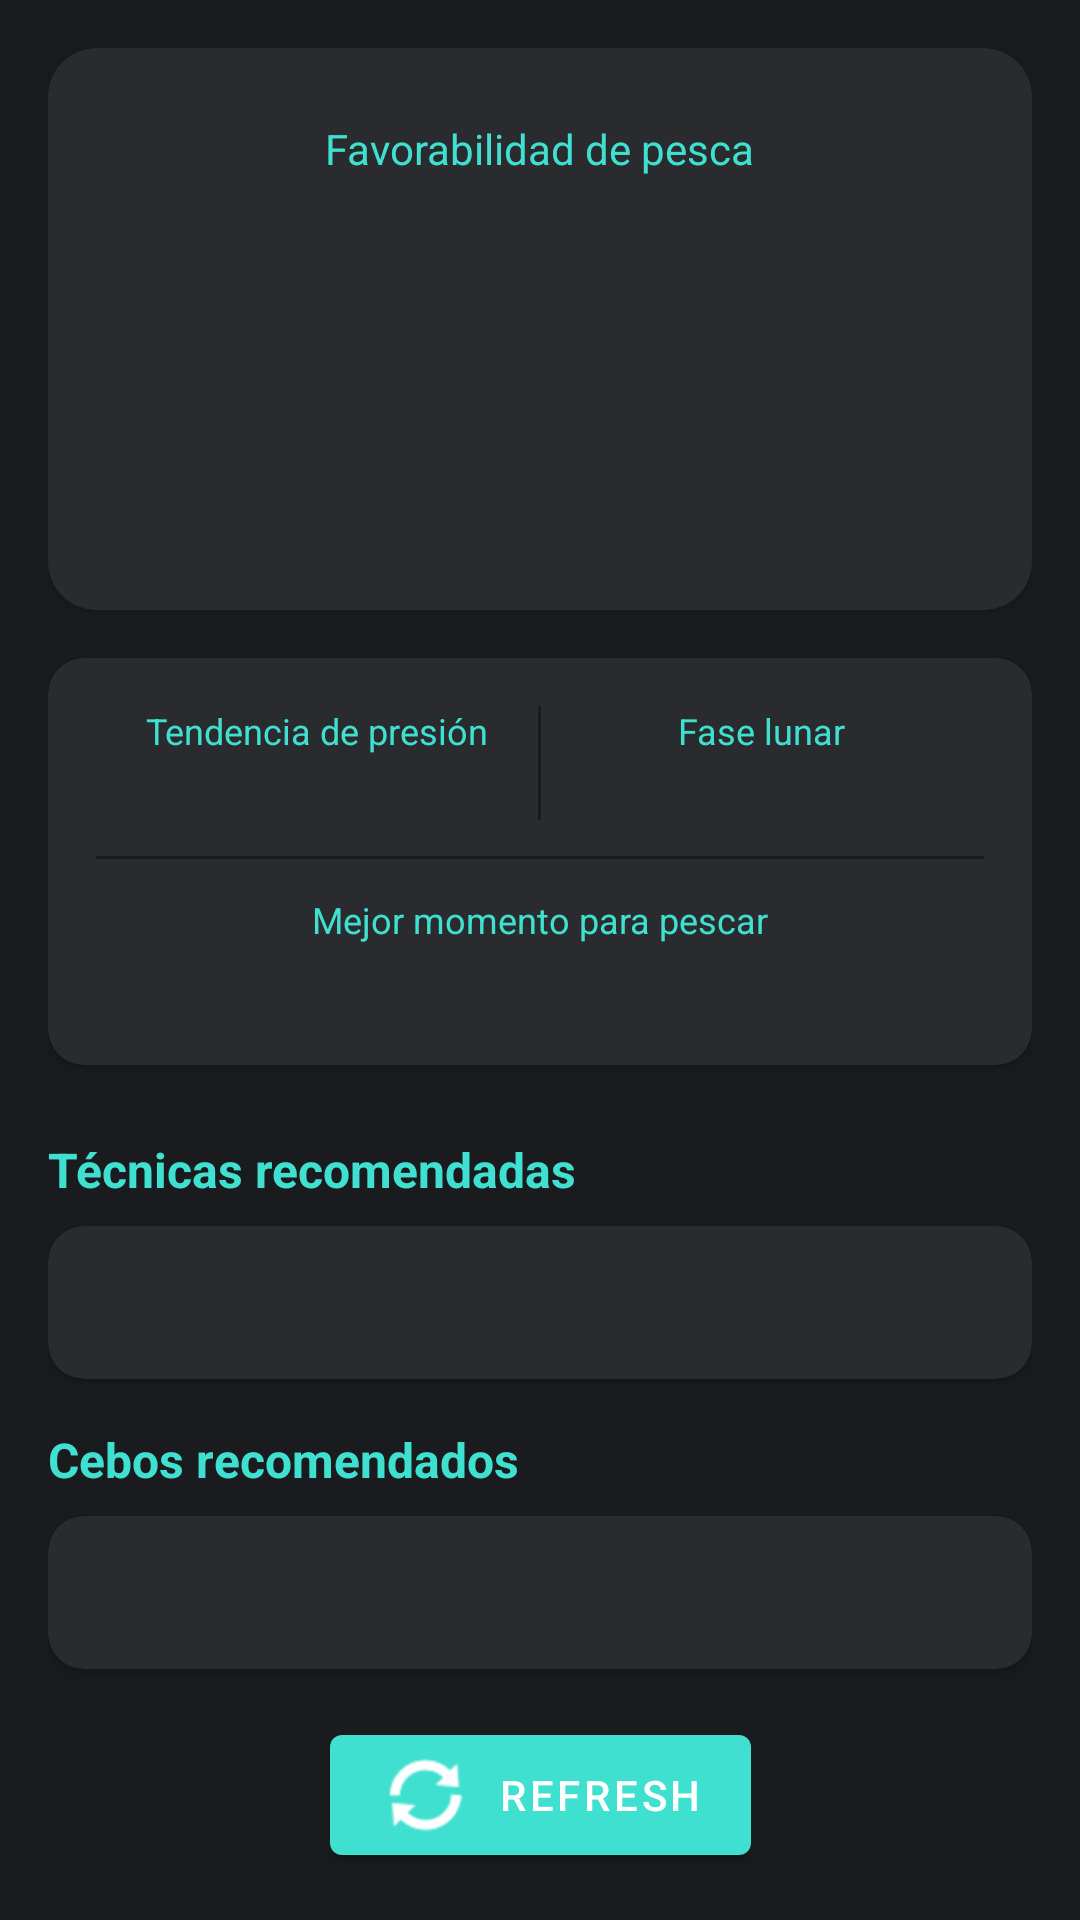

Reconstruct the res/layout file that produces this screen, plus the resources it refers to.
<!-- AndroidManifest.xml: application theme Theme.HemingwayKayak -->
<!-- res/layout/fragment_fishing.xml -->
<?xml version="1.0" encoding="utf-8"?>
<androidx.core.widget.NestedScrollView
    xmlns:android="http://schemas.android.com/apk/res/android"
    xmlns:app="http://schemas.android.com/apk/res-auto"
    xmlns:tools="http://schemas.android.com/tools"
    android:layout_width="match_parent"
    android:layout_height="match_parent"
    android:background="@color/logo_dark"
    android:fillViewport="true">

    <androidx.constraintlayout.widget.ConstraintLayout
        android:layout_width="match_parent"
        android:layout_height="wrap_content"
        android:padding="16dp"
        tools:context=".ui.fishing.FishingFragment">

        <ProgressBar
            android:id="@+id/progressBar"
            android:layout_width="wrap_content"
            android:layout_height="wrap_content"
            android:visibility="gone"
            app:layout_constraintBottom_toBottomOf="parent"
            app:layout_constraintEnd_toEndOf="parent"
            app:layout_constraintStart_toStartOf="parent"
            app:layout_constraintTop_toTopOf="parent" />

        <androidx.cardview.widget.CardView
            android:id="@+id/scoreCard"
            android:layout_width="0dp"
            android:layout_height="wrap_content"
            app:cardBackgroundColor="#2A2B2E"
            app:cardCornerRadius="16dp"
            app:layout_constraintEnd_toEndOf="parent"
            app:layout_constraintStart_toStartOf="parent"
            app:layout_constraintTop_toTopOf="parent">

            <LinearLayout
                android:layout_width="match_parent"
                android:layout_height="wrap_content"
                android:gravity="center"
                android:orientation="vertical"
                android:padding="24dp">

                <TextView
                    android:layout_width="wrap_content"
                    android:layout_height="wrap_content"
                    android:text="@string/fishing_favorability"
                    android:textColor="@color/logo_turquoise"
                    android:textSize="14sp" />

                <TextView
                    android:id="@+id/scoreText"
                    android:layout_width="wrap_content"
                    android:layout_height="wrap_content"
                    android:textColor="@color/logo_neon"
                    android:textSize="72sp"
                    android:textStyle="bold"
                    tools:text="75" />

                <TextView
                    android:id="@+id/scoreLabelText"
                    android:layout_width="wrap_content"
                    android:layout_height="wrap_content"
                    android:textColor="@color/white"
                    android:textSize="18sp"
                    tools:text="Good conditions" />

            </LinearLayout>
        </androidx.cardview.widget.CardView>

        <androidx.cardview.widget.CardView
            android:id="@+id/conditionsCard"
            android:layout_width="0dp"
            android:layout_height="wrap_content"
            android:layout_marginTop="16dp"
            app:cardBackgroundColor="#2A2B2E"
            app:cardCornerRadius="12dp"
            app:layout_constraintEnd_toEndOf="parent"
            app:layout_constraintStart_toStartOf="parent"
            app:layout_constraintTop_toBottomOf="@id/scoreCard">

            <LinearLayout
                android:layout_width="match_parent"
                android:layout_height="wrap_content"
                android:orientation="vertical"
                android:padding="16dp">

                <LinearLayout
                    android:layout_width="match_parent"
                    android:layout_height="wrap_content"
                    android:orientation="horizontal">

                    <LinearLayout
                        android:layout_width="0dp"
                        android:layout_height="wrap_content"
                        android:layout_weight="1"
                        android:gravity="center"
                        android:orientation="vertical">

                        <TextView
                            android:layout_width="wrap_content"
                            android:layout_height="wrap_content"
                            android:text="@string/fishing_pressure_trend"
                            android:textColor="@color/logo_turquoise"
                            android:textSize="12sp" />

                        <TextView
                            android:id="@+id/pressureTrendText"
                            android:layout_width="wrap_content"
                            android:layout_height="wrap_content"
                            android:textColor="@color/white"
                            android:textSize="16sp"
                            android:textStyle="bold"
                            tools:text="Stable" />
                    </LinearLayout>

                    <View
                        android:layout_width="1dp"
                        android:layout_height="match_parent"
                        android:background="@color/logo_dark" />

                    <LinearLayout
                        android:layout_width="0dp"
                        android:layout_height="wrap_content"
                        android:layout_weight="1"
                        android:gravity="center"
                        android:orientation="vertical">

                        <TextView
                            android:layout_width="wrap_content"
                            android:layout_height="wrap_content"
                            android:text="@string/fishing_moon_phase"
                            android:textColor="@color/logo_turquoise"
                            android:textSize="12sp" />

                        <TextView
                            android:id="@+id/moonPhaseText"
                            android:layout_width="wrap_content"
                            android:layout_height="wrap_content"
                            android:textColor="@color/white"
                            android:textSize="16sp"
                            android:textStyle="bold"
                            tools:text="Full Moon" />
                    </LinearLayout>
                </LinearLayout>

                <View
                    android:layout_width="match_parent"
                    android:layout_height="1dp"
                    android:layout_marginVertical="12dp"
                    android:background="@color/logo_dark" />

                <LinearLayout
                    android:layout_width="match_parent"
                    android:layout_height="wrap_content"
                    android:gravity="center"
                    android:orientation="vertical">

                    <TextView
                        android:layout_width="wrap_content"
                        android:layout_height="wrap_content"
                        android:text="@string/fishing_best_time"
                        android:textColor="@color/logo_turquoise"
                        android:textSize="12sp" />

                    <TextView
                        android:id="@+id/bestTimeText"
                        android:layout_width="wrap_content"
                        android:layout_height="wrap_content"
                        android:textColor="@color/logo_neon"
                        android:textSize="18sp"
                        android:textStyle="bold"
                        tools:text="6:00 AM - 8:00 AM" />
                </LinearLayout>
            </LinearLayout>
        </androidx.cardview.widget.CardView>

        <TextView
            android:id="@+id/techniquesTitle"
            android:layout_width="wrap_content"
            android:layout_height="wrap_content"
            android:layout_marginTop="24dp"
            android:text="@string/fishing_techniques"
            android:textColor="@color/logo_turquoise"
            android:textSize="16sp"
            android:textStyle="bold"
            app:layout_constraintStart_toStartOf="parent"
            app:layout_constraintTop_toBottomOf="@id/conditionsCard" />

        <androidx.cardview.widget.CardView
            android:id="@+id/techniquesCard"
            android:layout_width="0dp"
            android:layout_height="wrap_content"
            android:layout_marginTop="8dp"
            app:cardBackgroundColor="#2A2B2E"
            app:cardCornerRadius="12dp"
            app:layout_constraintEnd_toEndOf="parent"
            app:layout_constraintStart_toStartOf="parent"
            app:layout_constraintTop_toBottomOf="@id/techniquesTitle">

            <TextView
                android:id="@+id/techniquesText"
                android:layout_width="match_parent"
                android:layout_height="wrap_content"
                android:padding="16dp"
                android:textColor="@color/white"
                android:textSize="14sp"
                tools:text="• Casting downwind\n• Surface techniques\n• Near vegetation" />
        </androidx.cardview.widget.CardView>

        <TextView
            android:id="@+id/baitsTitle"
            android:layout_width="wrap_content"
            android:layout_height="wrap_content"
            android:layout_marginTop="16dp"
            android:text="@string/fishing_baits"
            android:textColor="@color/logo_turquoise"
            android:textSize="16sp"
            android:textStyle="bold"
            app:layout_constraintStart_toStartOf="parent"
            app:layout_constraintTop_toBottomOf="@id/techniquesCard" />

        <androidx.cardview.widget.CardView
            android:id="@+id/baitsCard"
            android:layout_width="0dp"
            android:layout_height="wrap_content"
            android:layout_marginTop="8dp"
            app:cardBackgroundColor="#2A2B2E"
            app:cardCornerRadius="12dp"
            app:layout_constraintEnd_toEndOf="parent"
            app:layout_constraintStart_toStartOf="parent"
            app:layout_constraintTop_toBottomOf="@id/baitsTitle">

            <TextView
                android:id="@+id/baitsText"
                android:layout_width="match_parent"
                android:layout_height="wrap_content"
                android:padding="16dp"
                android:textColor="@color/white"
                android:textSize="14sp"
                tools:text="• Crankbaits\n• Spinnerbaits\n• Topwater" />
        </androidx.cardview.widget.CardView>

        <TextView
            android:id="@+id/errorText"
            android:layout_width="wrap_content"
            android:layout_height="wrap_content"
            android:layout_marginTop="16dp"
            android:textColor="@android:color/holo_red_light"
            android:visibility="gone"
            app:layout_constraintEnd_toEndOf="parent"
            app:layout_constraintStart_toStartOf="parent"
            app:layout_constraintTop_toBottomOf="@id/baitsCard"
            tools:text="Error loading recommendations" />

        <com.google.android.material.button.MaterialButton
            android:id="@+id/refreshButton"
            android:layout_width="wrap_content"
            android:layout_height="wrap_content"
            android:layout_marginTop="16dp"
            android:text="Refresh"
            app:icon="@android:drawable/ic_popup_sync"
            app:layout_constraintEnd_toEndOf="parent"
            app:layout_constraintStart_toStartOf="parent"
            app:layout_constraintTop_toBottomOf="@id/errorText" />

    </androidx.constraintlayout.widget.ConstraintLayout>
</androidx.core.widget.NestedScrollView>
<!-- resources referenced by this layout -->
<resources>
  <color name="logo_dark">#1A1B1E</color>
  <color name="logo_neon">#4DFFA9</color>
  <color name="logo_turquoise">#40E0D0</color>
  <color name="white">#FFFFFFFF</color>
  <string name="fishing_baits">Cebos recomendados</string>
  <string name="fishing_best_time">Mejor momento para pescar</string>
  <string name="fishing_favorability">Favorabilidad de pesca</string>
  <string name="fishing_moon_phase">Fase lunar</string>
  <string name="fishing_pressure_trend">Tendencia de presión</string>
  <string name="fishing_techniques">Técnicas recomendadas</string>
  <style name="Theme.HemingwayKayak" parent="Theme.MaterialComponents.DayNight.DarkActionBar">
          <item name="colorPrimary">@color/primary</item>
          <item name="colorPrimaryDark">@color/primary_dark</item>
          <item name="colorAccent">@color/accent</item>
          <item name="android:windowBackground">@color/logo_dark</item>
      </style>
  <color name="primary">@color/logo_turquoise</color>
  <color name="primary_dark">@color/logo_dark</color>
  <color name="accent">@color/logo_neon</color>
</resources>
